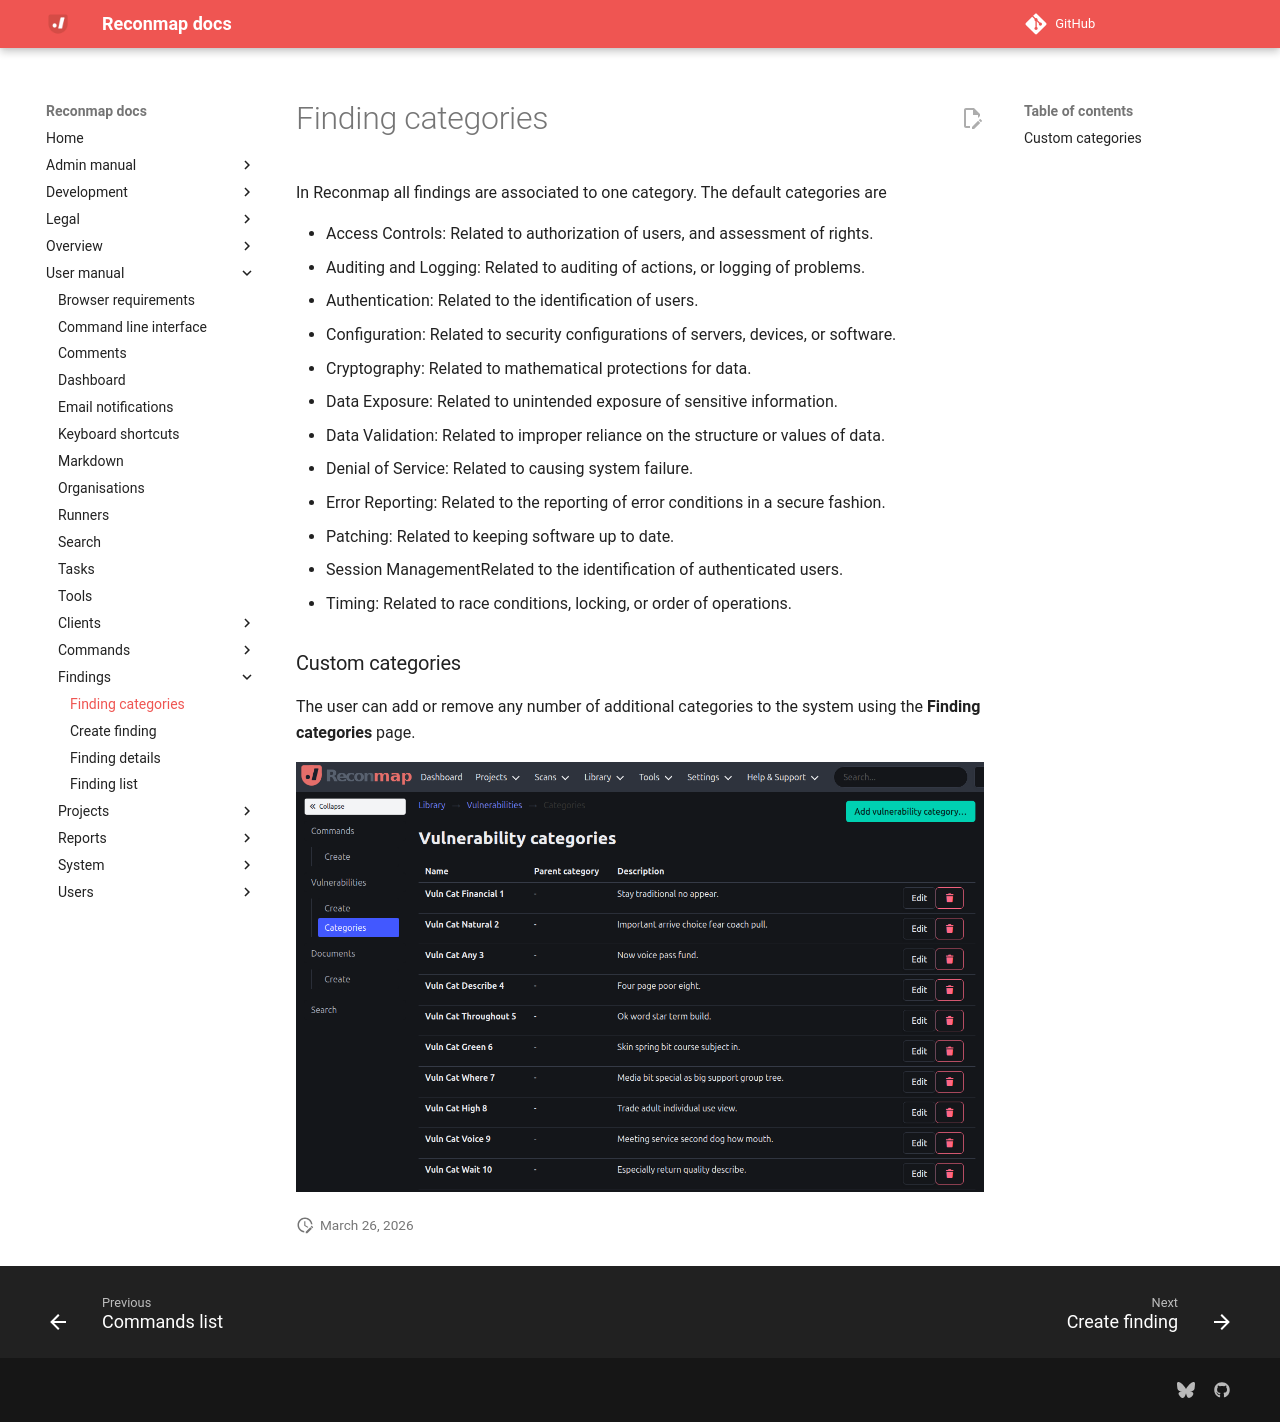

repository: reconmap/reconmap · page: user-manual/findings/categories/index.html · generator: mkdocs

---
title: Finding categories
parent: Findings
grand_parent: User manual
---

In Reconmap all findings are associated to one category. The default categories are

- Access Controls: Related to authorization of users, and assessment of rights.
- Auditing and Logging: Related to auditing of actions, or logging of problems.
- Authentication: Related to the identification of users.
- Configuration: Related to security configurations of servers, devices, or software.
- Cryptography: Related to mathematical protections for data.
- Data Exposure: Related to unintended exposure of sensitive information.
- Data Validation: Related to improper reliance on the structure or values of data.
- Denial of Service: Related to causing system failure.
- Error Reporting: Related to the reporting of error conditions in a secure fashion.
- Patching: Related to keeping software up to date.
- Session ManagementRelated to the identification of authenticated users.
- Timing: Related to race conditions, locking, or order of operations.

### Custom categories

The user can add or remove any number of additional categories to the system using the **Finding categories** page.

![Finding categories](/images/screenshots/finding-categories.png)
